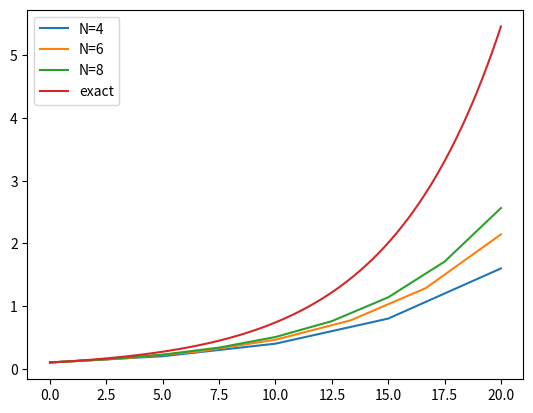

The script that saved this image:
import numpy as np
import matplotlib.pyplot as plt

class ForwardEuler_v1:
    def __init__(self, f, U0, T, N):
        self.f, self.U0, self.T, self.N = f, U0, T, N
        self.dt = T/N
        self.u = np.zeros(self.N+1)
        self.t = np.zeros(self.N+1)
    def solve(self):
        """Compute solution for 0 <= t <= T."""
        self.u[0] = float(self.U0)
        for n in range(self.N):
            self.n = n
            self.t[n+1] = self.t[n] + self.dt
            self.u[n+1] = self.advance()
        return self.u, self.t
    def advance(self):
        """Advance the solution one time step."""
        u, dt, f, n, t = self.u, self.dt, self.f, self.n, self.t
        unew = u[n] + dt*f(u[n], t[n])
        return unew

class F:
    def __init__(self, expr):
        self.f = lambda u, t: eval(expr)

    def __call__(self, u, t):
        return self.f(u, t)

# u' = u/5, u0 = 0.1, t=[0, 20]
U0 = 0.1
f = F('u/5')

for N in range(4, 10, 2):
    method = ForwardEuler_v1(f, U0, 20, N)
    u, t = method.solve()
    plt.plot(t, u, label=f'N={N}')

tp = np.linspace(0, 20, 1000)
plt.plot(tp, 0.1*np.exp(0.2*tp), '-', label='exact')
plt.legend()
plt.show()

"""
Terminal> python simple_ODE_class.py
Samme plot som i E.1.
"""